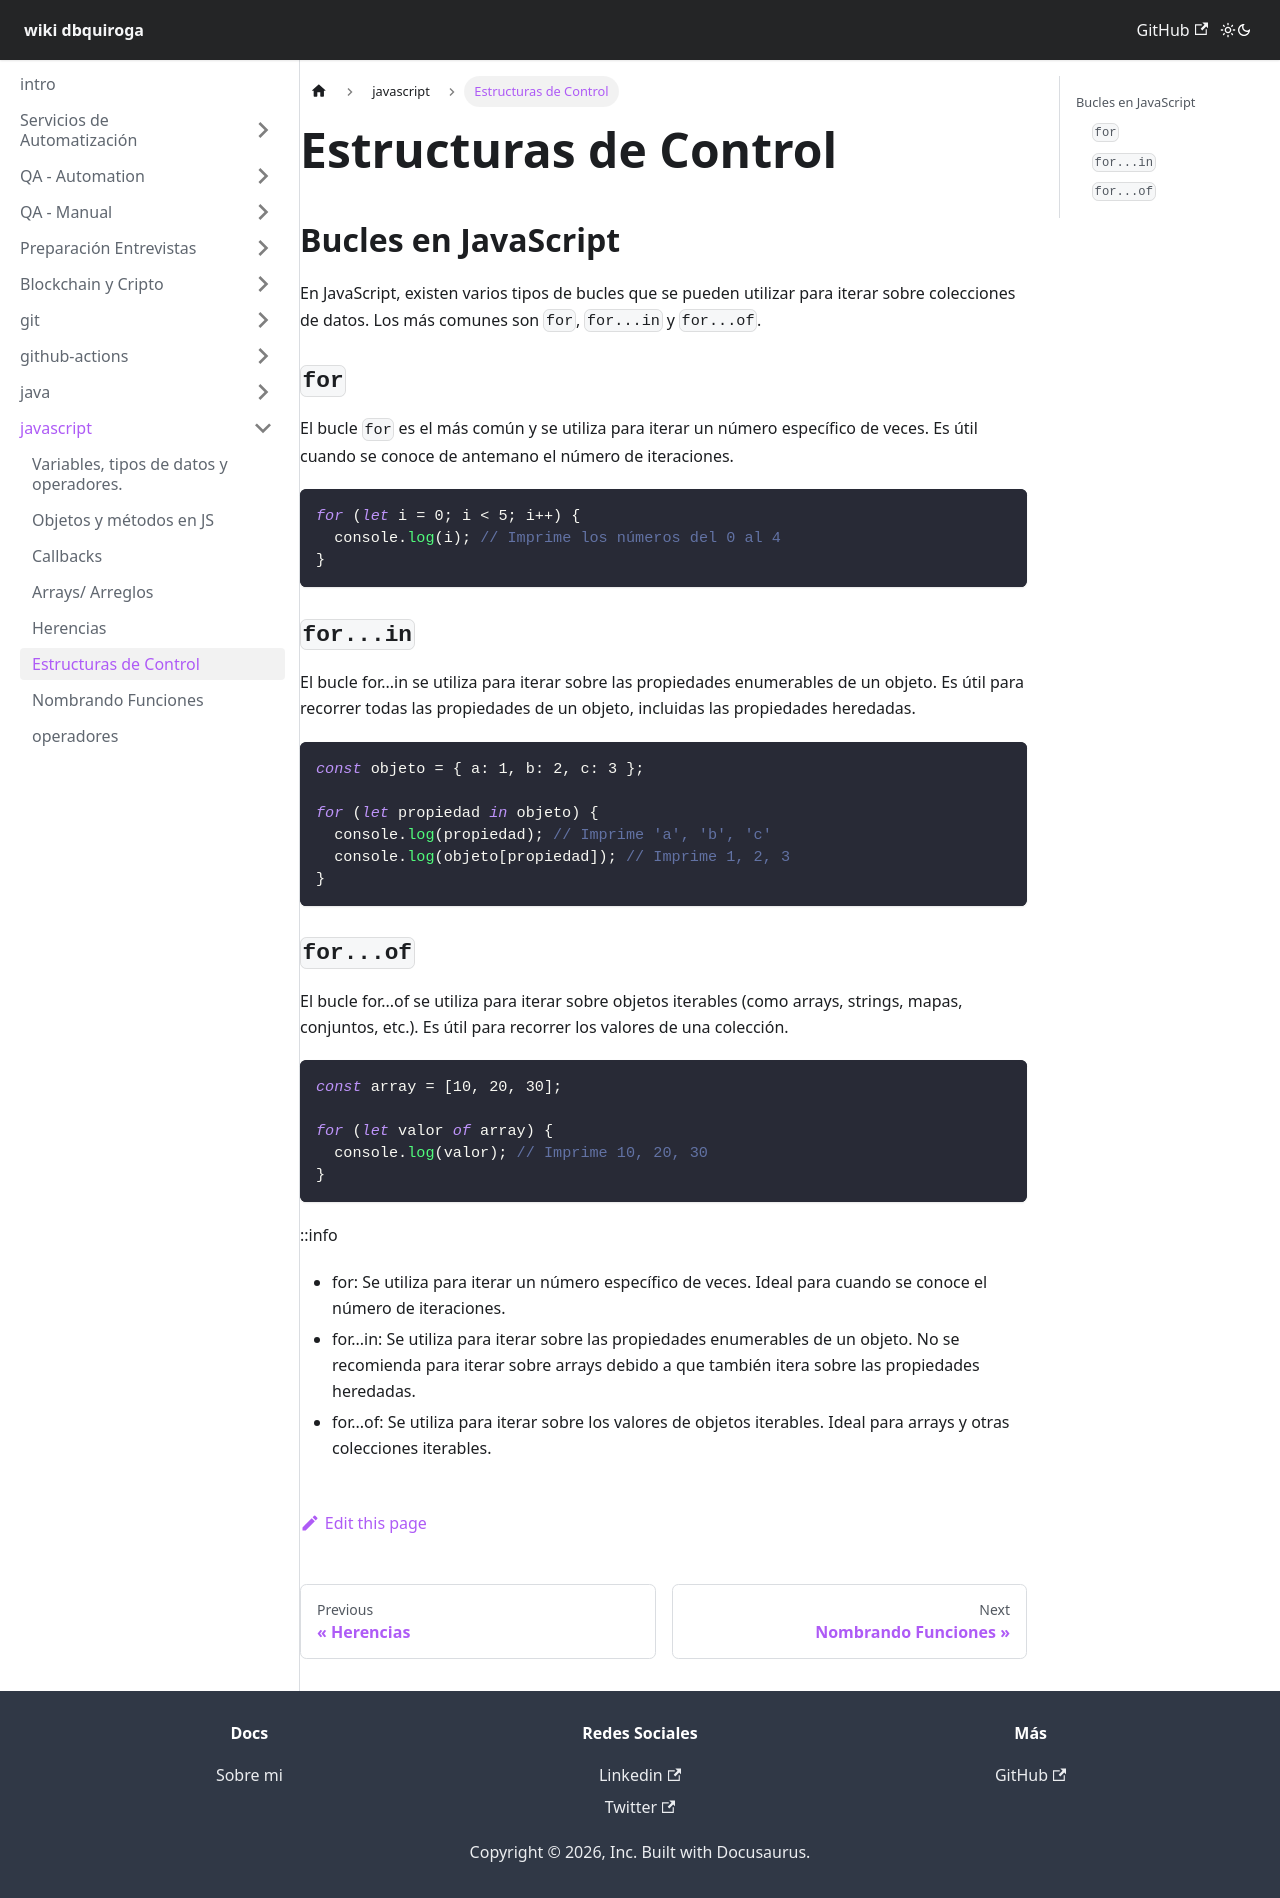

repository: dbquiroga/wiki.dbquiroga · page: docs/javascript/estructurasDeControl.html · generator: docusaurus

---
sidebar_position: 7
title: Estructuras de Control
---

# Estructuras de Control

## Bucles en JavaScript

En JavaScript, existen varios tipos de bucles que se pueden utilizar para iterar sobre colecciones de datos. Los más comunes son `for`, `for...in` y `for...of`.

### `for`

El bucle `for` es el más común y se utiliza para iterar un número específico de veces. Es útil cuando se conoce de antemano el número de iteraciones.

```js
for (let i = 0; i < 5; i++) {
  console.log(i); // Imprime los números del 0 al 4
}
```

### `for...in`
El bucle for...in se utiliza para iterar sobre las propiedades enumerables de un objeto. Es útil para recorrer todas las propiedades de un objeto, incluidas las propiedades heredadas.

```js
const objeto = { a: 1, b: 2, c: 3 };

for (let propiedad in objeto) {
  console.log(propiedad); // Imprime 'a', 'b', 'c'
  console.log(objeto[propiedad]); // Imprime 1, 2, 3
}
```

### `for...of`
El bucle for...of se utiliza para iterar sobre objetos iterables (como arrays, strings, mapas, conjuntos, etc.). Es útil para recorrer los valores de una colección.

```js
const array = [10, 20, 30];

for (let valor of array) {
  console.log(valor); // Imprime 10, 20, 30
}
```
::info 
- for: Se utiliza para iterar un número específico de veces. Ideal para cuando se conoce el número de iteraciones.
- for...in: Se utiliza para iterar sobre las propiedades enumerables de un objeto. No se recomienda para iterar sobre arrays debido a que también itera sobre las propiedades heredadas.
- for...of: Se utiliza para iterar sobre los valores de objetos iterables. Ideal para arrays y otras colecciones iterables.
